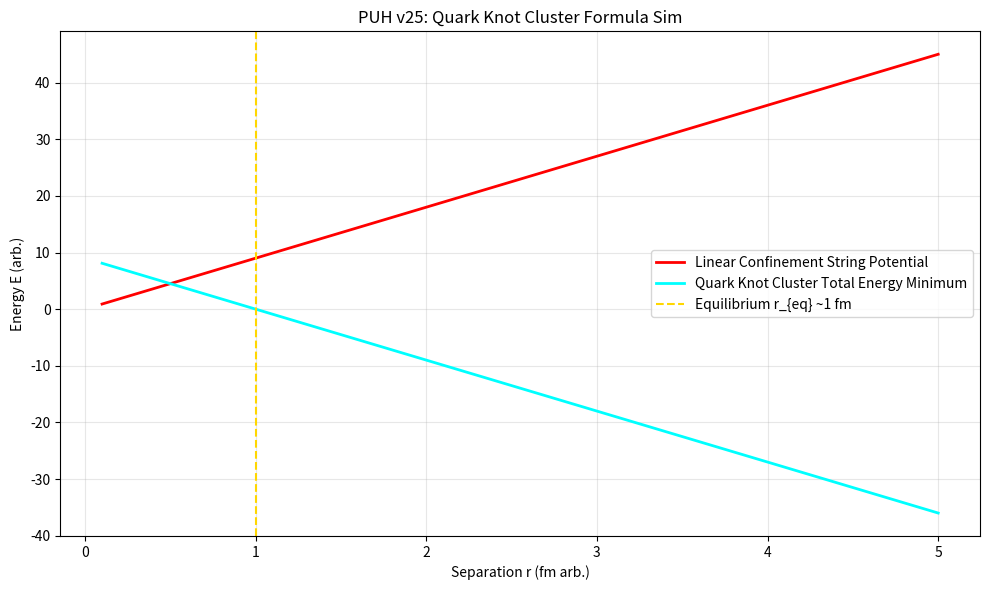

Recreate this plot in Python.
#date: 2025-12-29T17:01:19Z
#url: https://api.github.com/gists/220c8929192e16420b67620e2ee34ad5
# [redacted]

import numpy as np
import matplotlib.pyplot as plt

# PUH v25: Quark Knot Cluster Formula Sim — Energy vs Separation r (Linear Confinement Minimum)
r = np.linspace(0.1, 5, 500)  # Separation r fm arb.
xi_color = 10  # High coupling color
E_res = 1  # Resonance arb.
E_knot = 1  # Single knot arb.
chi = 3  # Baryon color folds
V_string = (xi_color - 1) * E_res * r  # Linear confinement
E_cluster = 3 * chi * E_knot - V_string  # Total cluster energy minimum

plt.figure(figsize=(10,6))
plt.plot(r, V_string, label='Linear Confinement String Potential', color='red', lw=2)
plt.plot(r, E_cluster, label='Quark Knot Cluster Total Energy Minimum', color='cyan', lw=2)
plt.axvline(1, color='gold', ls='--', label='Equilibrium r_{eq} ~1 fm')
plt.xlabel('Separation r (fm arb.)'); plt.ylabel('Energy E (arb.)')
plt.title('PUH v25: Quark Knot Cluster Formula Sim')
plt.legend(); plt.grid(alpha=0.3)
plt.tight_layout()
plt.savefig('puh_quark_knot_cluster_formula_simulation.png', dpi=300)
plt.show()

print("Linear string positive, cluster minimum equilibrium — color binding geometry.")